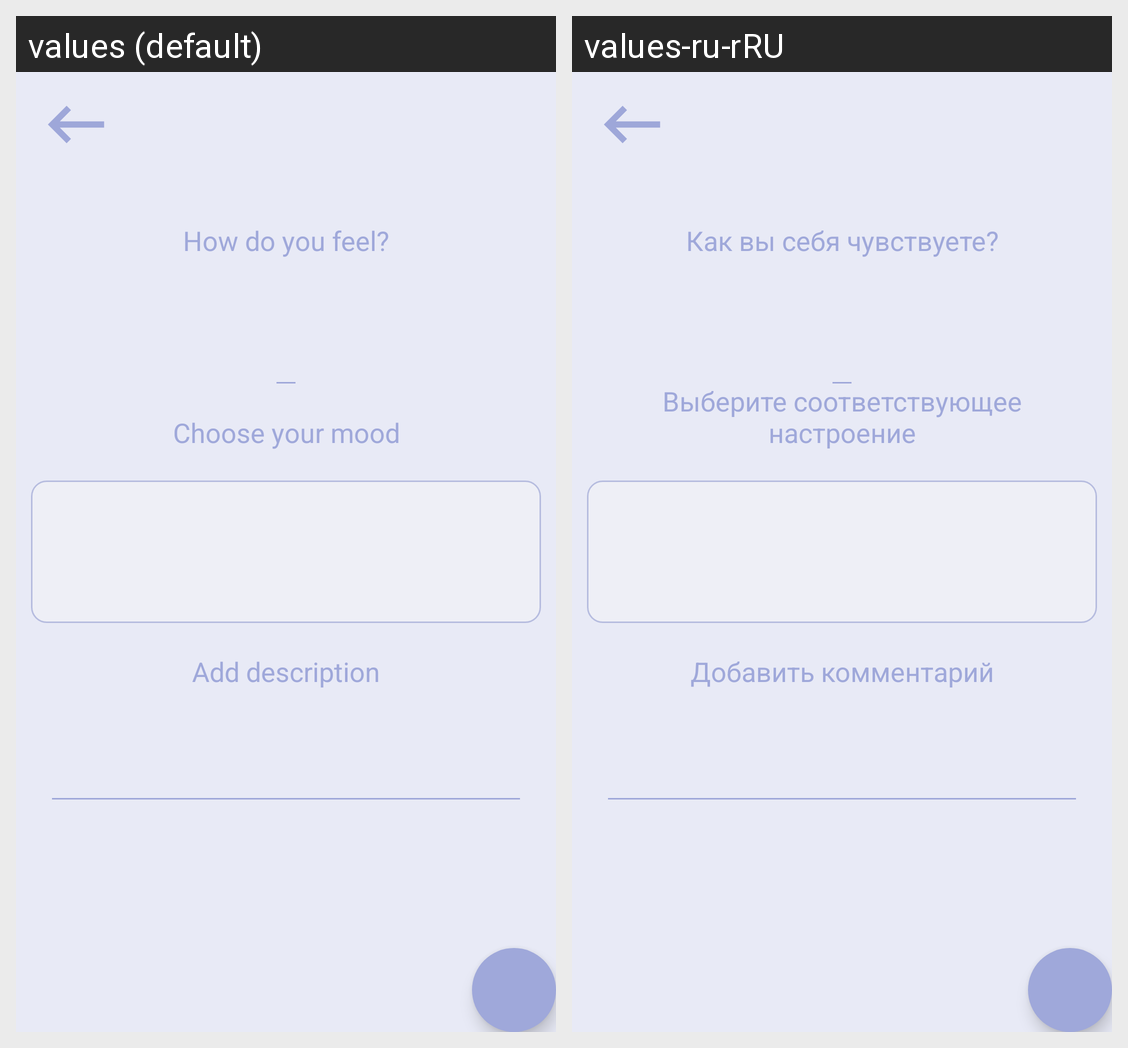

For this localized Android screen grid, give each drawn string resource with its value in every locale shown.
Android screen res/layout/activity_add_note.xml rendered under 2 locales, left to right: values (default), values-ru-rRU. Device: Nexus 5 (rendered at 1080×1920; each locale shown at half size, 540×960, under a caption strip naming it); theme Theme.MyMood.
Strings drawn on this screen, with the default value and each locale's value (text and hints the layout hard-codes, and strings that could not be matched under every locale, appear in the picture but are not listed):

question_feeling
  values: How do you feel?
  values-ru-rRU: Как вы себя чувствуете?

choose_mood
  values: Choose your mood
  values-ru-rRU: Выберите соответствующее настроение

add_description
  values: Add description
  values-ru-rRU: Добавить комментарий
